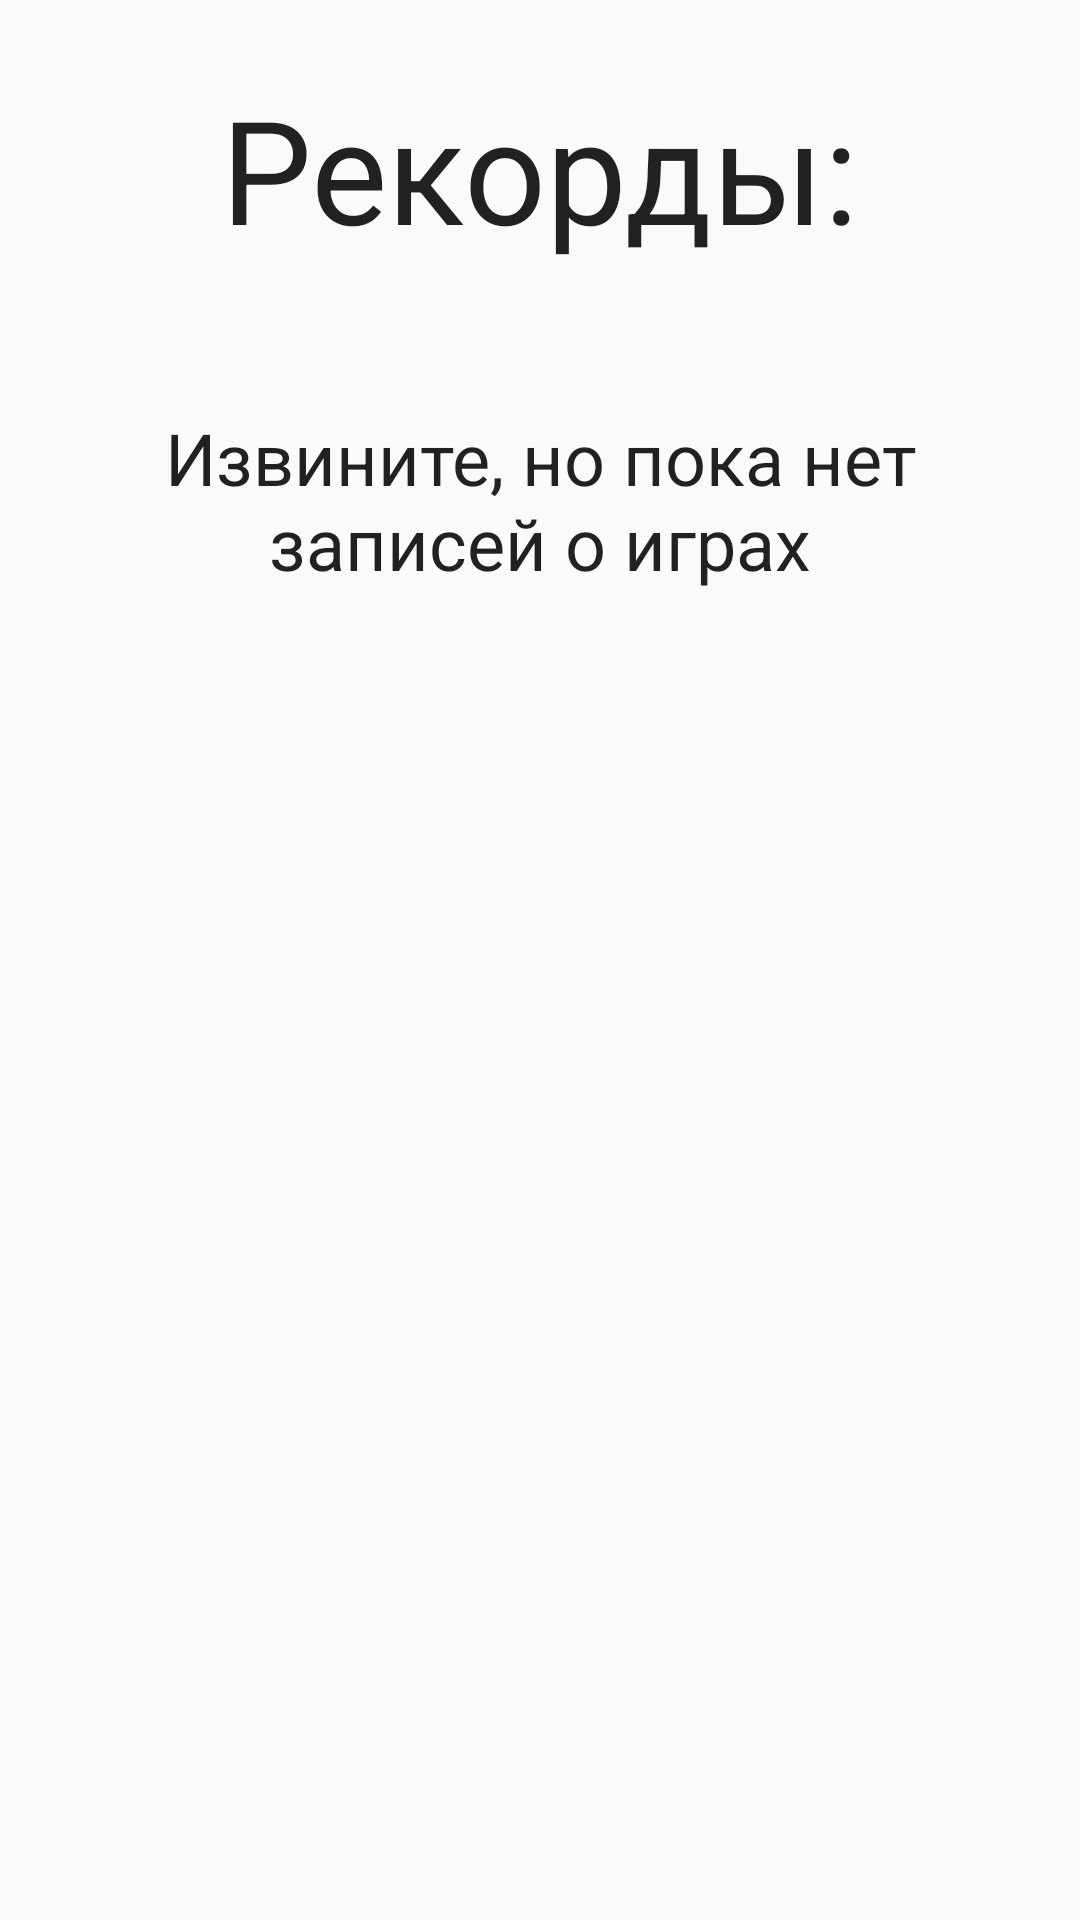

The Android layout XML behind this screen, and the referenced resources:
<!-- AndroidManifest.xml: application theme AppTheme -->
<!-- res/layout/fragment_records.xml -->
<?xml version="1.0" encoding="utf-8"?>
<LinearLayout xmlns:android="http://schemas.android.com/apk/res/android"
    xmlns:app="http://schemas.android.com/apk/res-auto"
    android:orientation="vertical"
    android:layout_width="match_parent"
    android:layout_height="match_parent">

    <TextView
        android:layout_width="match_parent"
        android:layout_height="wrap_content"
        android:layout_margin="@dimen/medium_margin"
        android:padding="@dimen/small_padding"
        android:text="@string/title_frame_records"
        android:textAppearance="@style/TextAppearance.AppCompat.Large"
        android:textAlignment="center"
        android:textSize="48sp"/>

    <TextView
        android:id="@+id/text_view_no_records"
        android:layout_width="match_parent"
        android:layout_height="wrap_content"
        android:layout_margin="@dimen/medium_margin"
        android:padding="@dimen/small_padding"
        android:text="@string/no_available_records"
        android:textAppearance="@style/TextAppearance.AppCompat.Large"
        android:textAlignment="center"
        android:textSize="24sp"/>



    <androidx.recyclerview.widget.RecyclerView
        android:id="@+id/recycler_records"
        android:layout_width="match_parent"
        android:layout_height="match_parent"
        app:layoutManager="androidx.recyclerview.widget.LinearLayoutManager"
        android:orientation="vertical"/>
</LinearLayout>
<!-- resources referenced by this layout -->
<resources>
  <dimen name="medium_margin">16dp</dimen>
  <dimen name="small_padding">8dp</dimen>
  <string name="no_available_records">Извините, но пока нет записей о играх</string>
  <string name="title_frame_records">Рекорды:</string>
  <style name="AppTheme" parent="Theme.AppCompat.Light.DarkActionBar">
          
          <item name="colorPrimary">@color/colorPrimary</item>
          <item name="colorPrimaryDark">@color/colorPrimaryDark</item>
          <item name="colorAccent">@color/colorAccent</item>
      </style>
  <color name="colorPrimary">#34D2AF</color>
  <color name="colorPrimaryDark">#00A490</color>
  <color name="colorAccent">#FFAE73</color>
</resources>
